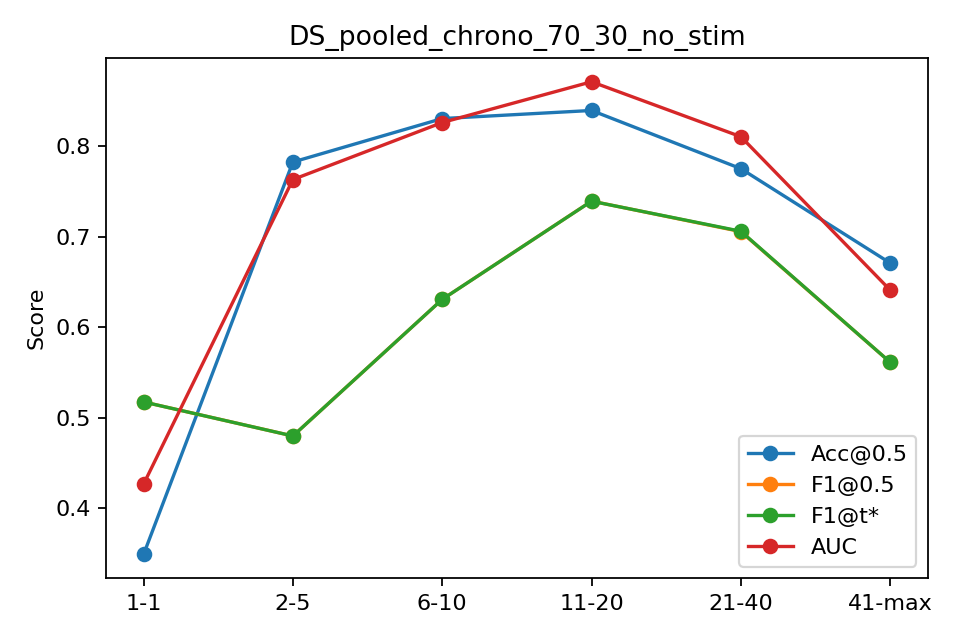

Source data for this figure (header and first rows):
bin, n, acc, f1, auc, ap, f1_tuned
1-1, 481, 0.3493, 0.5177, 0.4269, 0.3133, 0.5177
2-5, 1924, 0.7827, 0.4801, 0.7634, 0.5725, 0.4801
6-10, 2405, 0.8308, 0.631, 0.8264, 0.6943, 0.631
11-20, 4442, 0.8397, 0.7396, 0.8714, 0.8065, 0.7395
21-40, 5949, 0.7754, 0.7059, 0.8107, 0.7858, 0.7063
41-max, 964, 0.6712, 0.5615, 0.6413, 0.6678, 0.5615
